Run: headless pygame with SDL's dummy video driver; simulated clock (each Clock.tick advances the game by its frame time, no real sleeping); random seed 0; keys injected as events and as key.get_pressed() state; no mouse input.
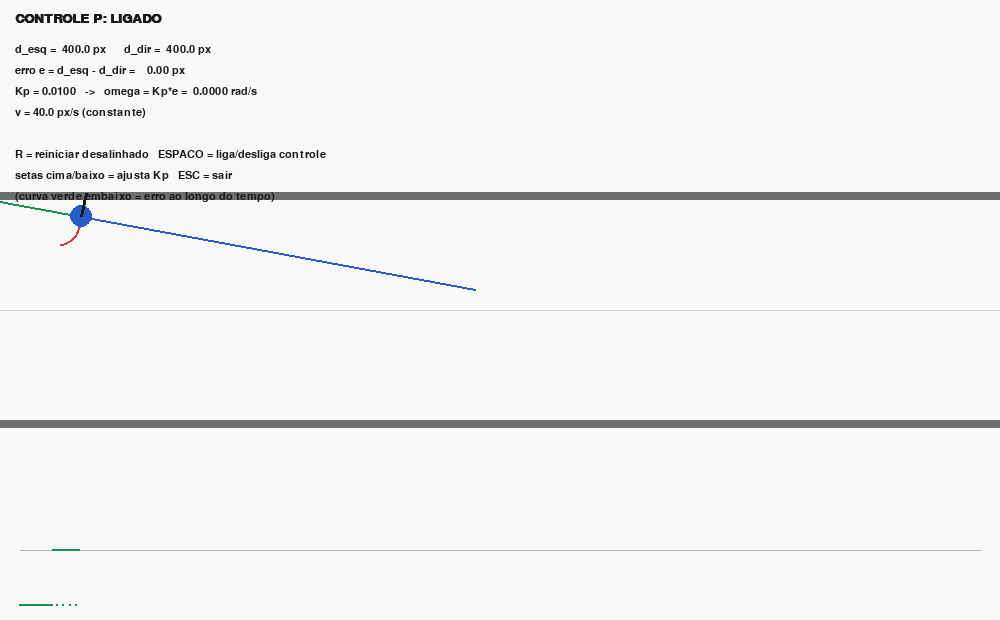
Frame 1 of 4 · flips 1–60 · no input
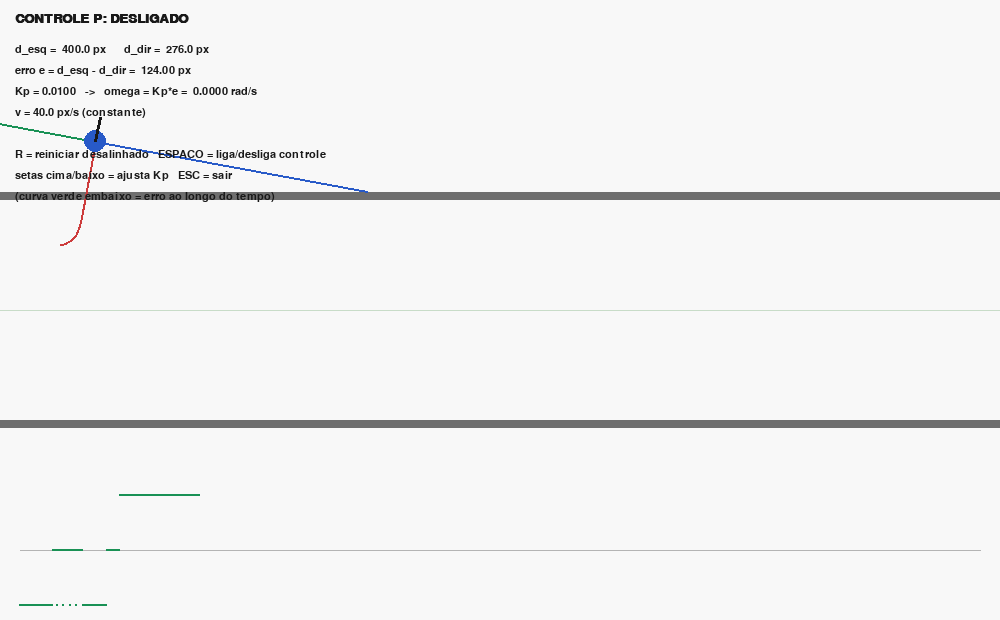
Frame 2 of 4 · flips 61–180 · tapped SPACE, RETURN · held RIGHT (→), D
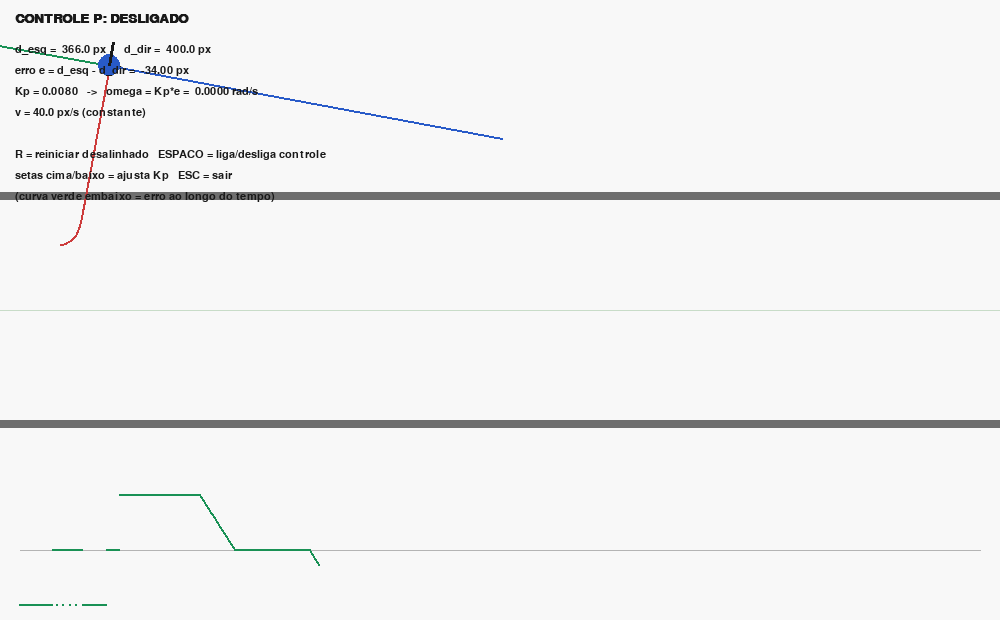
Frame 3 of 4 · flips 181–300 · held DOWN (↓), S
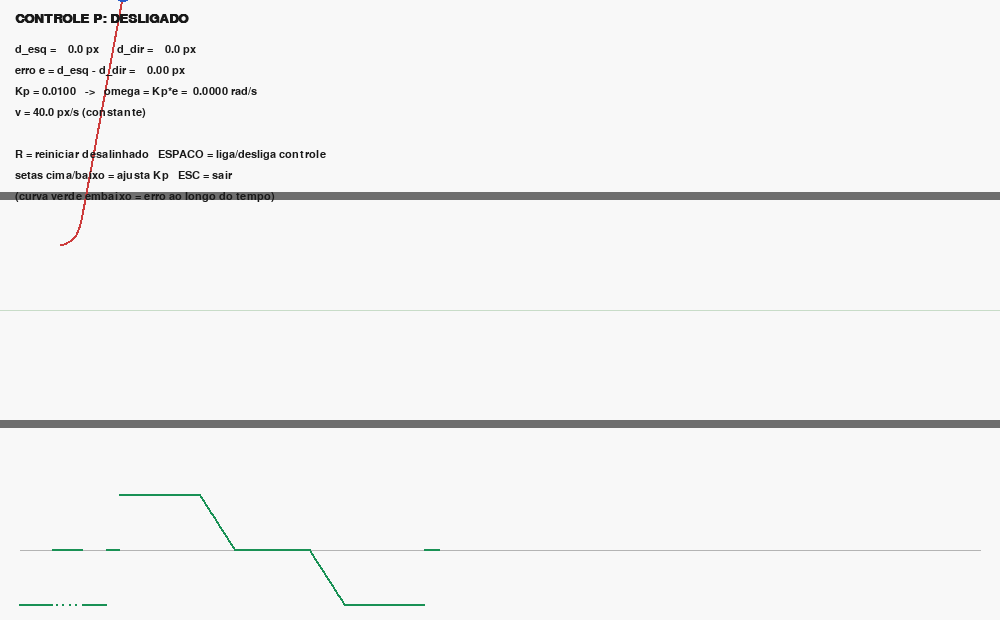
Frame 4 of 4 · flips 301–420 · held LEFT (←), A, UP (↑), W

The pygame program that drew these frames:

import math
import pygame

LARGURA, ALTURA = 1000, 620

Y_PAREDE_SUP = 200
Y_PAREDE_INF = 420
ESPESSURA = 8

KP_PADRAO = 0.01
V_LINEAR = 40.0
ALCANCE = 400.0
PASSO_RAY = 1.0

BRANCO = (248, 248, 248)
PRETO = (25, 25, 25)
CINZA = (110, 110, 110)
AZUL = (40, 90, 200)
VERMELHO = (205, 60, 60)
VERDE = (25, 145, 85)

PAREDES = [
    pygame.Rect(0, Y_PAREDE_SUP - ESPESSURA, LARGURA, ESPESSURA),
    pygame.Rect(0, Y_PAREDE_INF, LARGURA, ESPESSURA),
]
CENTRO_Y = (Y_PAREDE_SUP + Y_PAREDE_INF) / 2.0


def raycast(x, y, ang):
    d = 0.0
    while d < ALCANCE:
        px = x + math.cos(ang) * d
        py = y + math.sin(ang) * d
        if py < 0 or py > ALTURA:
            return d
        for p in PAREDES:
            if p.collidepoint(px, py):
                return d
        d += PASSO_RAY
    return ALCANCE


def main():
    pygame.init()
    tela = pygame.display.set_mode((LARGURA, ALTURA))
    pygame.display.set_caption("Lab 5 - Centralizacao em corredor (controle P)")
    fonte = pygame.font.SysFont("consolas", 17)
    fonte_tit = pygame.font.SysFont("consolas", 20, bold=True)
    relogio = pygame.time.Clock()

    def reiniciar():

        return 60.0, Y_PAREDE_SUP + 45.0, math.radians(-12.0)

    x, y, th = reiniciar()
    kp = KP_PADRAO
    controle_ligado = True
    rastro = []
    historico_erro = []
    rodando = True

    while rodando:
        dt = relogio.tick(60) / 1000.0

        for ev in pygame.event.get():
            if ev.type == pygame.QUIT:
                rodando = False
            elif ev.type == pygame.KEYDOWN:
                if ev.key == pygame.K_ESCAPE:
                    rodando = False
                elif ev.key == pygame.K_r:
                    x, y, th = reiniciar()
                    rastro.clear()
                    historico_erro.clear()
                elif ev.key == pygame.K_SPACE:
                    controle_ligado = not controle_ligado
                elif ev.key == pygame.K_UP:
                    kp += 0.002
                elif ev.key == pygame.K_DOWN:
                    kp = max(0.0, kp - 0.002)

        d_esq = raycast(x, y, th - math.pi / 2)
        d_dir = raycast(x, y, th + math.pi / 2)

        erro = d_esq - d_dir
        omega = kp * erro if controle_ligado else 0.0
        v = V_LINEAR

        x += v * math.cos(th) * dt
        y += v * math.sin(th) * dt
        th += omega * dt

        if x > LARGURA:               
            x, y, th = reiniciar()
            rastro.clear()
            historico_erro.clear()

        rastro.append((int(x), int(y)))
        historico_erro.append(erro)
        if len(historico_erro) > 700:
            historico_erro.pop(0)

        tela.fill(BRANCO)
        for p in PAREDES:
            pygame.draw.rect(tela, CINZA, p)
        pygame.draw.line(tela, (200, 220, 200), (0, CENTRO_Y), (LARGURA, CENTRO_Y), 1)

        if len(rastro) > 1:
            pygame.draw.lines(tela, VERMELHO, False, rastro, 2)

        for ang, d, cor in ((th - math.pi / 2, d_esq, VERDE),
                            (th + math.pi / 2, d_dir, AZUL)):
            fim = (x + math.cos(ang) * d, y + math.sin(ang) * d)
            pygame.draw.line(tela, cor, (x, y), fim, 2)

        pygame.draw.circle(tela, AZUL, (int(x), int(y)), 11)
        pygame.draw.line(tela, PRETO, (x, y),
                         (x + 24 * math.cos(th), y + 24 * math.sin(th)), 3)

        base_y = ALTURA - 70
        pygame.draw.line(tela, (180, 180, 180), (20, base_y), (LARGURA - 20, base_y), 1)
        for i, e in enumerate(historico_erro):
            px = 20 + i
            py = base_y - max(-55, min(55, e * 0.45))
            pygame.draw.circle(tela, VERDE, (int(px), int(py)), 1)

        estado = "LIGADO" if controle_ligado else "DESLIGADO"
        tela.blit(fonte_tit.render(f"CONTROLE P: {estado}", True, PRETO), (15, 12))
        linhas = [
            f"d_esq = {d_esq:6.1f} px      d_dir = {d_dir:6.1f} px",
            f"erro e = d_esq - d_dir = {erro:7.2f} px",
            f"Kp = {kp:.4f}   ->   omega = Kp*e = {omega:7.4f} rad/s",
            f"v = {v:.1f} px/s (constante)",
            "",
            "R = reiniciar desalinhado   ESPACO = liga/desliga controle",
            "setas cima/baixo = ajusta Kp   ESC = sair",
            "(curva verde embaixo = erro ao longo do tempo)",
        ]
        for i, t in enumerate(linhas):
            tela.blit(fonte.render(t, True, PRETO), (15, 44 + i * 21))

        pygame.display.flip()

    pygame.quit()


if __name__ == "__main__":
    main()
